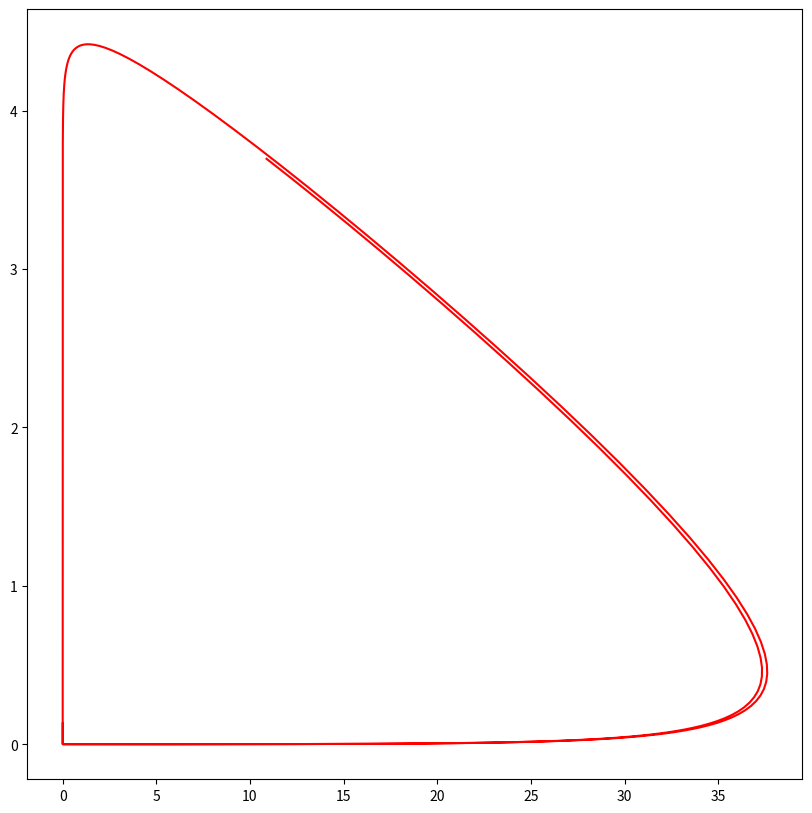

Generate this figure with matplotlib:
import numpy as np
import matplotlib.pyplot as plt

from scipy.integrate import odeint

a = 0.17
b = 0.046
c = 0.37
d = 0.034

t0 = 0
tmax = 400
dt = 0.1

t = np.arange(t0, tmax, dt)
t = np.append(t, tmax)


def syst(x, t):
    dx1 = -a * x[0] + c * x[0] * x[1]
    dx2 = b * x[1] - d * x[0] * x[1]
    return dx1, dx2


v0 = (c/d, a/b)

yf = odeint(syst, v0, t)

x = []
y = []

for i in range(len(yf)):
    x.append(yf[i][0])
    y.append(yf[i][1])

plt.figure(figsize=(10, 10))
plt.plot(x, y, 'r', label='x')
plt.show()
